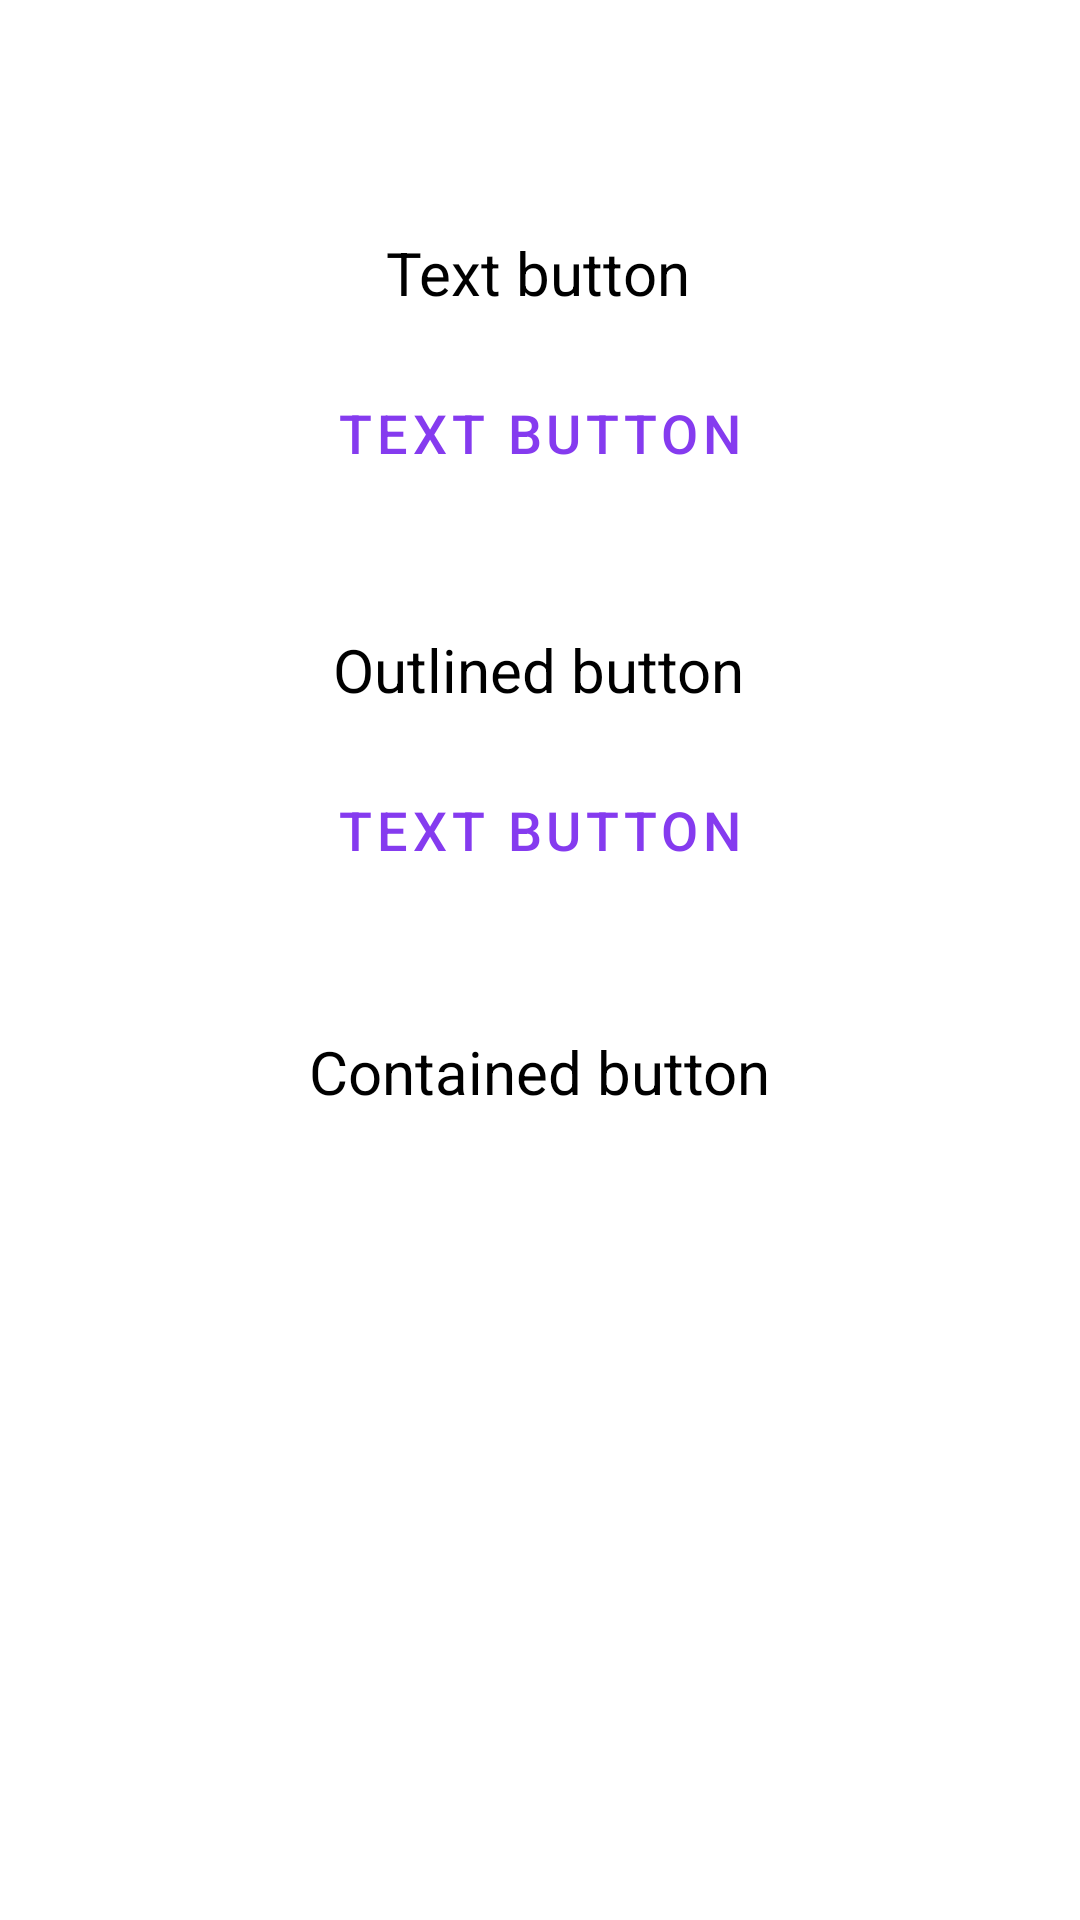

Reconstruct the res/layout file that produces this screen, plus the resources it refers to.
<!-- AndroidManifest.xml: application theme AppTheme -->
<!-- res/layout/activity_button.xml -->
<?xml version="1.0" encoding="utf-8"?>
<androidx.constraintlayout.widget.ConstraintLayout xmlns:android="http://schemas.android.com/apk/res/android"
	xmlns:app="http://schemas.android.com/apk/res-auto"
	xmlns:tools="http://schemas.android.com/tools"
	android:layout_width="match_parent"
	android:layout_height="match_parent"
	tools:context=".ButtonActivity">

	<TextView
		android:id="@+id/textView5"
		android:layout_width="wrap_content"
		android:layout_height="wrap_content"
		android:layout_marginBottom="16dp"
		android:text="Contained button"
		android:textColor="#000000"
		android:textSize="20sp"
		app:layout_constraintBottom_toTopOf="@+id/containedButton"
		app:layout_constraintEnd_toEndOf="parent"
		app:layout_constraintStart_toStartOf="parent" />

	<Button
		android:id="@+id/outlinedButton"
		style="@style/Widget.MaterialComponents.Button.OutlinedButton"
		android:layout_width="wrap_content"
		android:layout_height="wrap_content"
		android:text="Text Button"
		android:textSize="18sp"
		app:layout_constraintBottom_toBottomOf="parent"
		app:layout_constraintEnd_toEndOf="parent"
		app:layout_constraintHorizontal_bias="0.5"
		app:layout_constraintStart_toStartOf="parent"
		app:layout_constraintTop_toTopOf="parent"
		app:layout_constraintVertical_bias="0.427" />

	<TextView
		android:id="@+id/textView3"
		android:layout_width="wrap_content"
		android:layout_height="wrap_content"
		android:layout_marginBottom="16dp"
		android:text="Text button"
		android:textColor="#000000"
		android:textSize="20sp"
		app:layout_constraintBottom_toTopOf="@+id/textButton"
		app:layout_constraintEnd_toEndOf="parent"
		app:layout_constraintHorizontal_bias="0.498"
		app:layout_constraintStart_toStartOf="parent" />

	<TextView
		android:id="@+id/textView4"
		android:layout_width="wrap_content"
		android:layout_height="wrap_content"
		android:layout_marginBottom="16dp"
		android:text="Outlined button"
		android:textColor="#000000"
		android:textSize="20sp"
		app:layout_constraintBottom_toTopOf="@+id/outlinedButton"
		app:layout_constraintEnd_toEndOf="parent"
		app:layout_constraintHorizontal_bias="0.498"
		app:layout_constraintStart_toStartOf="parent" />

	<Button
		android:id="@+id/containedButton"
		style="@style/Widget.MaterialComponents.Button.UnelevatedButton"
		android:layout_width="wrap_content"
		android:layout_height="wrap_content"
		android:text="Text Button"
		android:textSize="18sp"
		app:layout_constraintBottom_toBottomOf="parent"
		app:layout_constraintEnd_toEndOf="parent"
		app:layout_constraintHorizontal_bias="0.5"
		app:layout_constraintStart_toStartOf="parent"
		app:layout_constraintTop_toTopOf="parent"
		app:layout_constraintVertical_bias="0.653" />

	<Button
		android:id="@+id/textButton"
		style="@style/Widget.MaterialComponents.Button.TextButton"
		android:layout_width="wrap_content"
		android:layout_height="wrap_content"
		android:text="Text Button"
		android:textSize="18sp"
		app:layout_constraintBottom_toBottomOf="parent"
		app:layout_constraintEnd_toEndOf="parent"
		app:layout_constraintHorizontal_bias="0.5"
		app:layout_constraintStart_toStartOf="parent"
		app:layout_constraintTop_toTopOf="parent"
		app:layout_constraintVertical_bias="0.203" />

</androidx.constraintlayout.widget.ConstraintLayout>
<!-- resources referenced by this layout -->
<resources>
  <style name="AppTheme" parent="Theme.MaterialComponents.DayNight">
          
          <item name="colorPrimary">@color/colorPrimary</item>
          <item name="colorPrimaryDark">@color/colorPrimaryDark</item>
          <item name="colorAccent">@color/colorAccent</item>
  		<item name="android:textColorPrimary">@color/colorWhite</item>
      </style>
  <color name="colorPrimary">#853BEF</color>
  <color name="colorPrimaryDark">#3700B3</color>
  <color name="colorAccent">#03DAC5</color>
  <color name="colorWhite">#ffffff</color>
</resources>
